Run: headless pygame with SDL's dummy video driver; simulated clock (each Clock.tick advances the game by its frame time, no real sleeping); random seed 0; keys injected as events and as key.get_pressed() state; no mouse input.
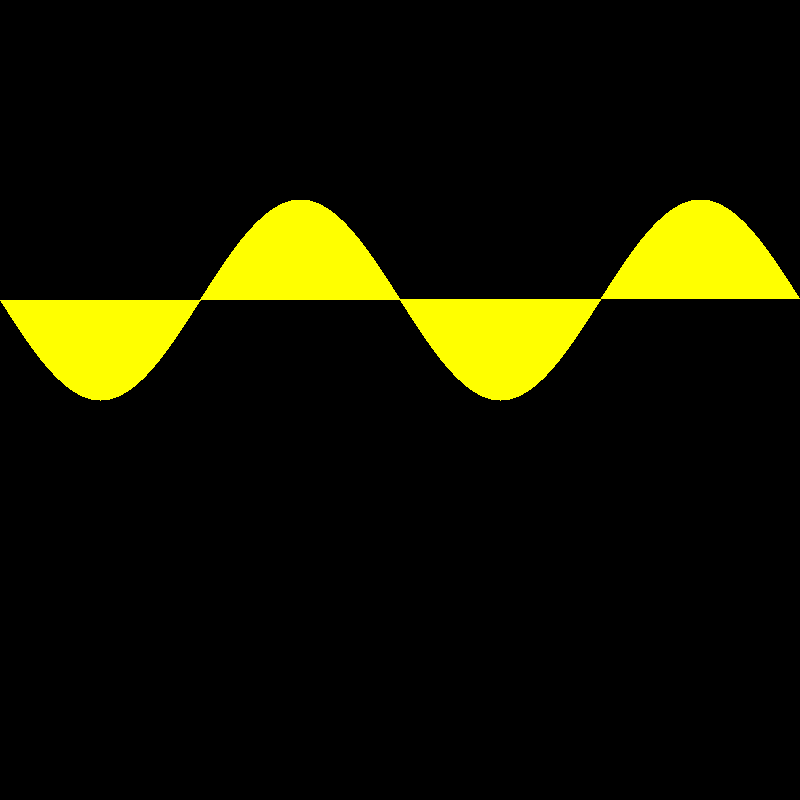
Frame 1 of 4 · flips 1–60 · no input
Frame 2 of 4 · flips 61–180 · tapped SPACE, RETURN · held RIGHT (→), D · screen unchanged from frame 1, image omitted
Frame 3 of 4 · flips 181–300 · held DOWN (↓), S · screen unchanged from frame 2, image omitted
Frame 4 of 4 · flips 301–420 · held LEFT (←), A, UP (↑), W · screen unchanged from frame 3, image omitted

The pygame program that drew these frames:


import pygame
import sys
import math

pygame.init()

# Configurando a tela
tela_width, tela_height = 800, 800
tela = pygame.display.set_mode((tela_width, tela_height))
pygame.display.set_caption("Cadeia de Montanhas atividade")

# Cor das montanhas (amarelo)
montanhaCor = (255, 255, 0)

montanhaPontos = []
for x in range(tela_width):
    y = int(300 + 100 * math.sin((x - tela_width / 2) * math.pi / 200))
    montanhaPontos.append((x, y))

while True:
    for event in pygame.event.get():
        if event.type == pygame.QUIT:
            pygame.quit()
            sys.exit()

    # Desenhando montanhas
    pygame.draw.polygon(tela, montanhaCor, montanhaPontos)

    pygame.display.flip()
